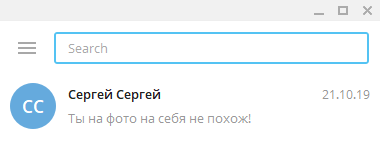
Workflow: join_group

Step 1: Open Application 'Telegram.exe  Telegram' on the element in window 'Telegram' (telegram.exe)

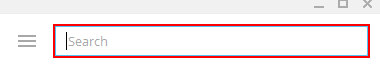
Step 2: type "["Orig2gbot"+ "[k(enter)][k(down)][k(enter)]"]" into the editable text

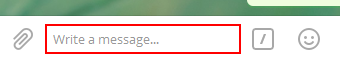
Step 3: find the client in window 'Telegram*' (telegram.exe)

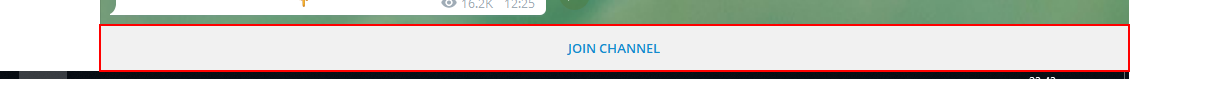
Step 4: find the client in window 'Telegram (16)' (telegram.exe)

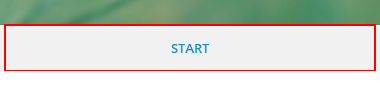
Step 5 [then]: click on the client in window 'Telegram*' (telegram.exe)

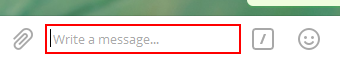
Step 6: type "[group_name+ "[k(enter)]"]" into the client in window 'Telegram*' (telegram.exe)

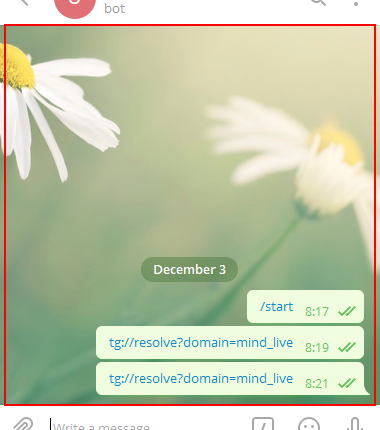
Step 7: click on the client in window 'Telegram*' (telegram.exe)

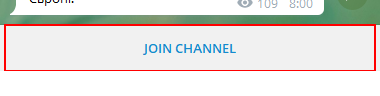
Step 8: find the client in window 'Telegram*' (telegram.exe)

Step 9 [then]: click on the client in window 'Telegram*' (telegram.exe) (same screen as step 8)